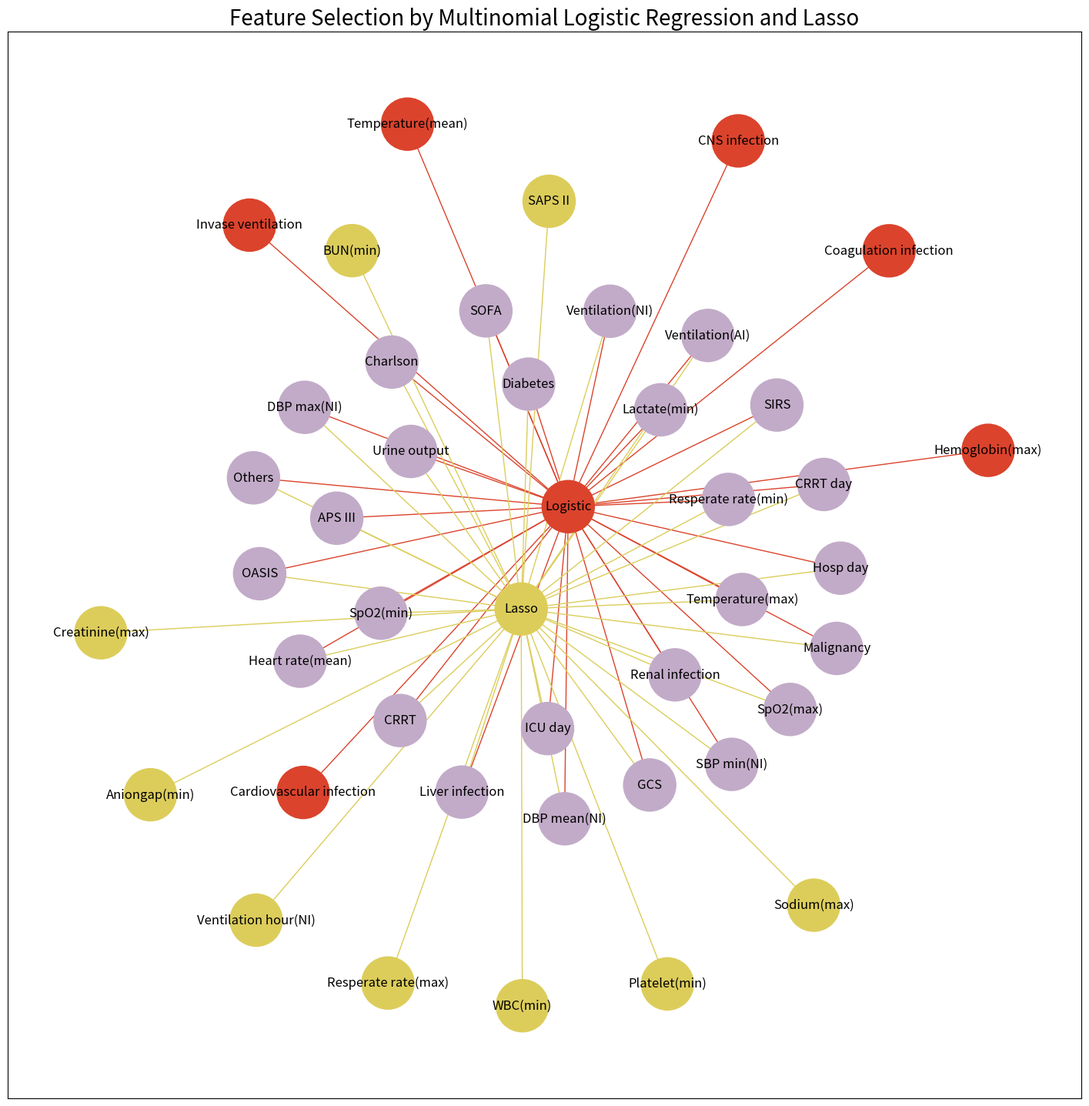

Write the Python code that produced this figure.
# 可视化LASSO和多元Logistic回归筛选出的VIF小于5的特征
import matplotlib.pyplot as plt
import networkx as nx
import numpy as np

# 定义LASSO筛选出的VIF小于5的特征
lasso_features = ['CRRT', 'Renal infection', 'Diabetes', 'Others', 'Urine output', 'SpO2(min)', 'GCS', 'Ventilation(NI)', 'APS III', 'WBC(min)', 'Lactate(min)', 'DBP mean(NI)', 'SpO2(max)', 'Charlson', 'SOFA', 'Sodium(max)', 'Hosp day', 'Resperate rate(max)', 'Ventilation hour(NI)', 'SIRS', 'Platelet(min)', 'Malignancy', 'ICU day', 'Ventilation(AI)', 'Heart rate(mean)', 'Liver infection', 'OASIS', 'SAPS II', 'Aniongap(min)', 'DBP max(NI)', 'Resperate rate(min)', 'CRRT day', 'Temperature(max)', 'Creatinine(max)', 'SBP min(NI)', 'BUN(min)']

# 定义多元Logistic回归筛选出的VIF小于5的特征
logistic_features = ['CRRT', 'Coagulation infection', 'Renal infection', 'Invase ventilation', 'Diabetes', 'Others', 'Urine output', 'SpO2(min)', 'GCS', 'Ventilation(NI)', 'APS III', 'Hemoglobin(max)', 'Lactate(min)', 'SpO2(max)', 'Charlson', 'SOFA', 'Hosp day', 'SIRS', 'Malignancy', 'ICU day', 'Ventilation(AI)', 'Heart rate(mean)', 'Liver infection', 'Temperature(mean)', 'OASIS', 'DBP max(NI)', 'Resperate rate(min)', 'CRRT day', 'CNS infection', 'Temperature(max)', 'DBP mean(NI)', 'SBP min(NI)', 'Cardiovascular infection']

# 创建集合用于求交集
logistic_set = set(logistic_features)  # 多元Logistic特征集合
lasso_set = set(lasso_features)    # Lasso特征集合
intersection = logistic_set.intersection(lasso_set)  # 两个集合的交集
logistic_only = logistic_set - intersection  # 仅Logistic选择的特征
lasso_only = lasso_set - intersection    # 仅Lasso选择的特征

# 创建图
G = nx.Graph()

# 添加节点和边
for feature in logistic_only:    
    G.add_edge('Logistic', feature, color='#DB432C')  # 淡红色表示仅被Logistic选择的特征
for feature in lasso_only:    
    G.add_edge('Lasso', feature, color='#DCCD5B')  # 淡蓝色表示仅被Lasso选择的特征
for feature in intersection:    
    G.add_edge('Logistic', feature, color='#DB432C')  # 淡红色边连接交集特征到Logistic
    G.add_edge('Lasso', feature, color='#DCCD5B')  # 淡蓝色边连接交集特征到Lasso

# 获取边的颜色
edge_colors = [data['color'] for _, _, data in G.edges(data=True)]

# 设置节点的颜色
node_colors = []
for node in G.nodes():    
    if node == 'Logistic':        
        node_colors.append('#DB432C')  # Logistic节点淡红色
    elif node == 'Lasso':        
        node_colors.append('#DCCD5B')   # Lasso节点淡蓝色
    elif node in logistic_only:        
        node_colors.append('#DB432C')  # 仅被Logistic选择的特征淡红色
    elif node in lasso_only:        
        node_colors.append('#DCCD5B')   # 仅被Lasso选择的特征淡蓝色
    elif node in intersection:        
        node_colors.append('#C2ABC8')        # 交集特征节点用淡紫色表示

# 布局
pos = nx.spring_layout(G, seed=42, k=0.5)  # k 参数调整节点之间的距离

# 绘制图形
plt.figure(figsize=(18, 18))  # 增大图的尺寸
nx.draw_networkx(
    G,
    pos=pos,
    edge_color=edge_colors,
    node_color=node_colors,
    with_labels=True,
    node_size=2500,  # 调整节点大小
    font_size=12,  # 调整字体大小
    font_color='black',  # 字体颜色
    edgecolors='none'  # 移除节点边框
)
plt.title('Feature Selection by Multinomial Logistic Regression and Lasso', fontsize=20)  # 调整标题字体大小
plt.show()
